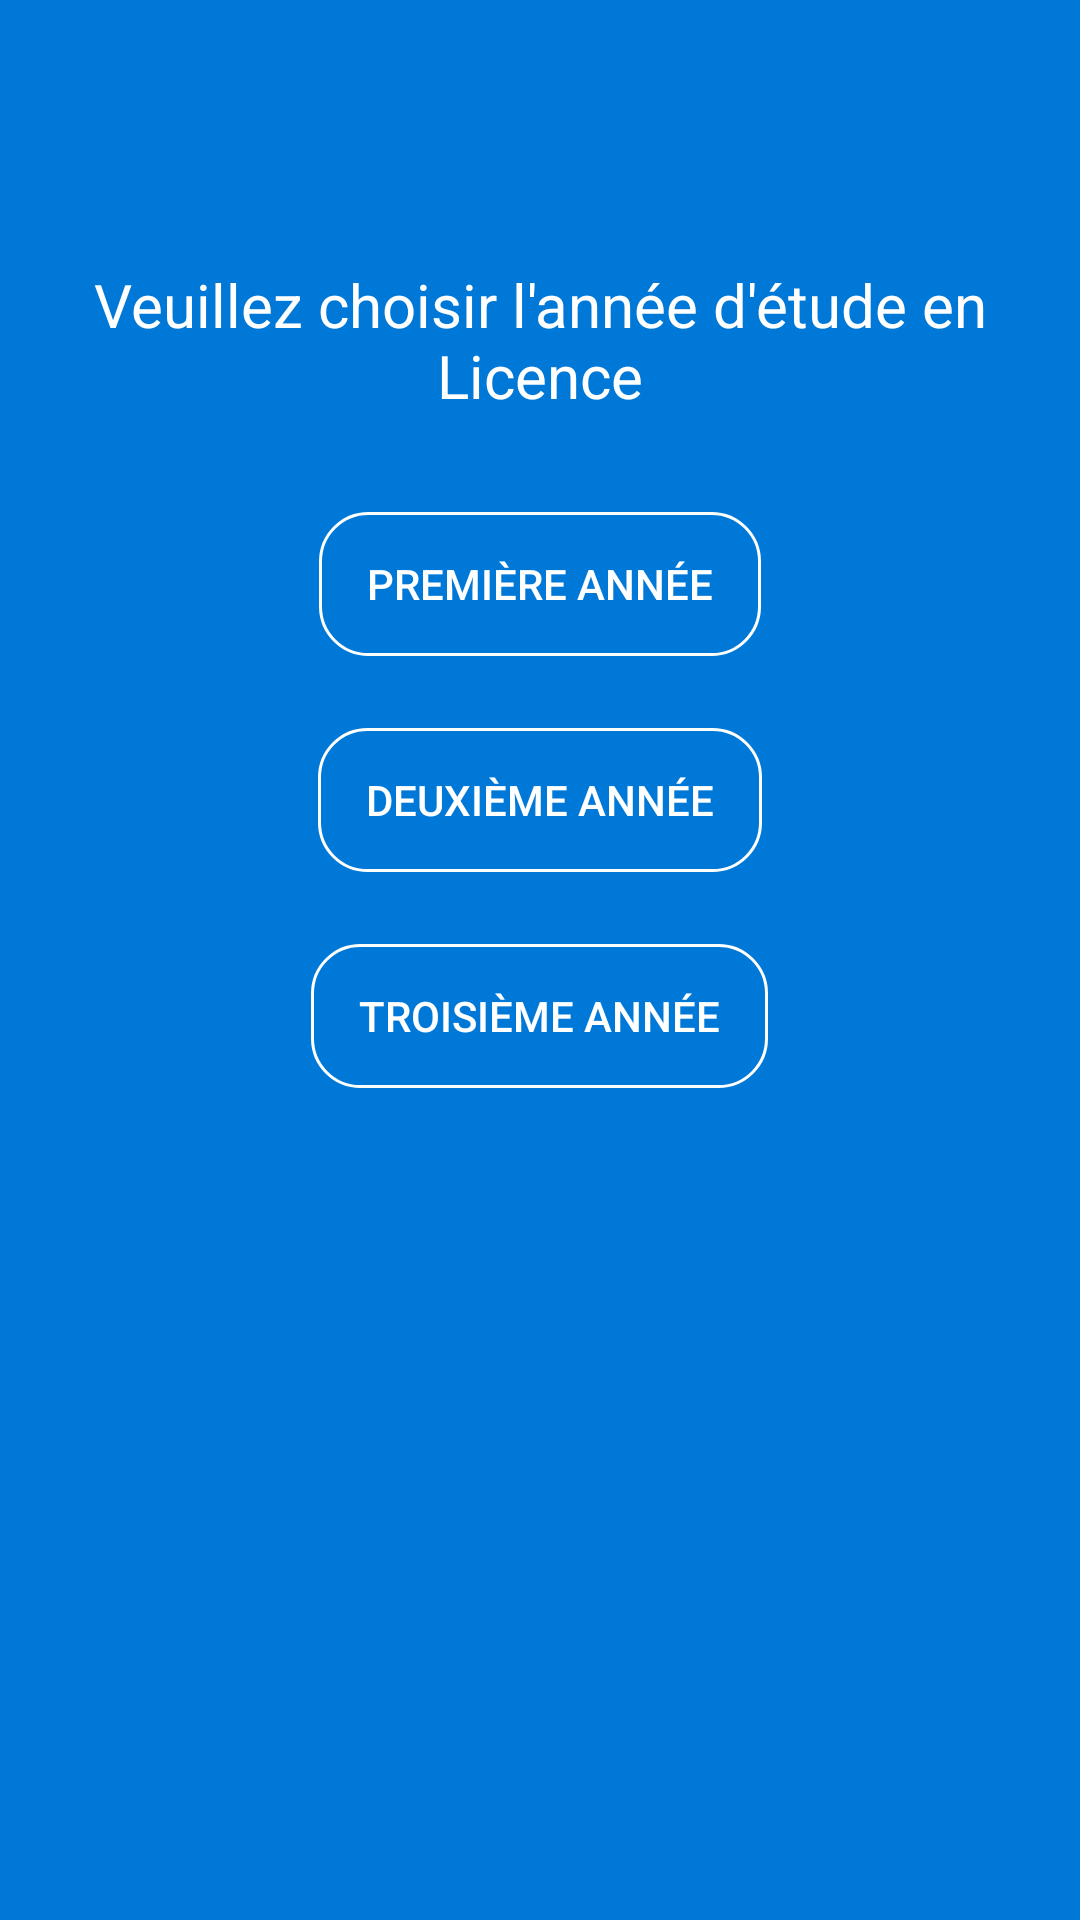

Layout XML and referenced resources for this Android screen:
<!-- AndroidManifest.xml: application theme AppTheme -->
<!-- res/layout/activity_annee_license.xml -->
<?xml version="1.0" encoding="utf-8"?>
<android.support.design.widget.CoordinatorLayout xmlns:android="http://schemas.android.com/apk/res/android"
    xmlns:app="http://schemas.android.com/apk/res-auto"
    xmlns:tools="http://schemas.android.com/tools"
    android:layout_width="match_parent"

    android:layout_height="match_parent"
    android:background="@color/backgroundColor">
    <LinearLayout
        android:layout_width="match_parent"
        android:orientation="vertical"
        android:layout_height="match_parent">

        <android.support.v7.widget.Toolbar

            android:id="@+id/toolbar1"
            android:layout_width="match_parent"
            android:layout_height="wrap_content"
            android:background="?attr/colorPrimary"
            android:minHeight="?attr/actionBarSize"
            android:theme="@style/ToolbarTheme"
            app:popupTheme="@style/ThemeOverlay.AppCompat.Light"></android.support.v7.widget.Toolbar>
        <ImageView
            android:layout_gravity="center"
            app:srcCompat="@drawable/ic_usthb_logo"
            android:layout_width="wrap_content"
            android:layout_height="wrap_content" />

        <TextView
            android:layout_marginLeft="16dp"
            android:layout_marginRight="16dp"
            android:layout_marginTop="32dp"
            android:id="@+id/textView2"
            android:layout_width="match_parent"
            android:gravity="center"
            android:layout_height="wrap_content"
            android:layout_gravity="center"
            android:text="Veuillez choisir l'année d'étude en Licence"
            android:textColor="#FFF"
            android:textSize="20sp"/>

        <Button
            android:paddingLeft="16dp"
            android:paddingRight="16dp"
            style="?android:attr/borderlessButtonStyle"
            android:elevation="0dp"
            android:id="@+id/l1"
            android:layout_marginTop="32dp"
            android:background="@drawable/button_rect_empty"
            android:textColor="#FFF"
            android:layout_gravity="center"
            android:layout_marginBottom="16dp"
            android:text="Première année"
            android:layout_width="wrap_content"
            android:layout_height="wrap_content" />
        <Button
            android:paddingLeft="16dp"
            android:paddingRight="16dp"
            style="?android:attr/borderlessButtonStyle"
            android:elevation="0dp"
            android:id="@+id/l2"
            android:layout_marginTop="8dp"
            android:background="@drawable/button_rect_empty"
            android:textColor="#FFF"
            android:layout_gravity="center"
            android:layout_marginBottom="16dp"
            android:text="Deuxième année"
            android:layout_width="wrap_content"
            android:layout_height="wrap_content" />

        <Button
            android:paddingLeft="16dp"
            android:paddingRight="16dp"
            style="?android:attr/borderlessButtonStyle"
            android:elevation="0dp"
            android:id="@+id/l3"
            android:layout_marginTop="8dp"
            android:background="@drawable/button_rect_empty"
            android:textColor="#FFF"
            android:layout_gravity="center"
            android:layout_marginBottom="16dp"
            android:text="Troisième année"
            android:layout_width="wrap_content"
            android:layout_height="wrap_content" />






    </LinearLayout>
</android.support.design.widget.CoordinatorLayout>
<!-- resources referenced by this layout -->
<resources>
  <color name="backgroundColor">@color/colorBlue</color>
  <!-- drawable button_rect_empty (drawable) -->
  <?xml version="1.0" encoding="utf-8"?>
  <shape xmlns:android="http://schemas.android.com/apk/res/android"
      android:shape="rectangle">
  
      <size
          android:width="128dp"
          android:height="32dp" />
      <solid
          android:color="@color/backgroundColor"></solid>
      <stroke
          android:width="1dp"
          android:color="#FFF"></stroke>
      <corners android:radius="16dp" />
  </shape>
  <!-- drawable ic_usthb_logo: vector/xml drawable (drawable, 7536 chars, omitted) -->
  <style name="ToolbarTheme" parent="@style/ThemeOverlay.AppCompat.Dark.ActionBar">
  
          <item name="android:textColorPrimary">#FFF</item>
          <item name="actionMenuTextColor">@android:color/white</item>
  
      </style>
  <style name="AppTheme" parent="Theme.AppCompat.Light.NoActionBar">
          
          <item name="colorPrimary">@color/colorBlue</item>
          <item name="colorPrimaryDark">#000</item>#21671C
          <item name="colorAccent">@color/backgroundColor</item>
      </style>
  <color name="colorBlue">#0078d7</color>
</resources>
